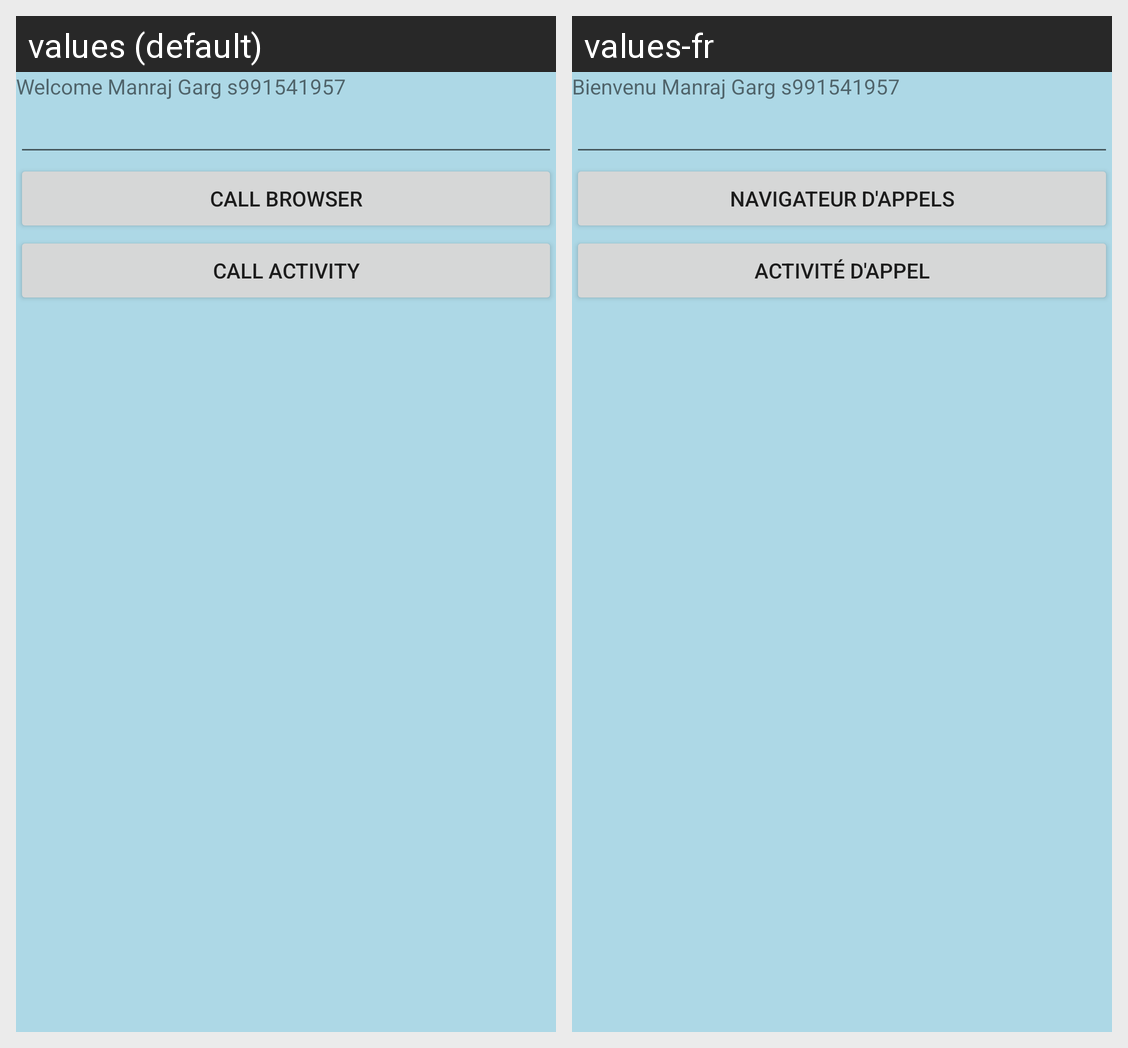

Translations of the strings shown on this Android screen, per locale in the grid:
Android screen res/layout/activity_main.xml rendered under 2 locales, left to right: values (default), values-fr. Device: Nexus 5 (rendered at 1080×1920; each locale shown at half size, 540×960, under a caption strip naming it); theme Theme.ManrajLab1.
Strings drawn on this screen, with the default value and each locale's value (text and hints the layout hard-codes, and strings that could not be matched under every locale, appear in the picture but are not listed):

label_main
  values: Welcome Manraj Garg s991541957
  values-fr: Bienvenu Manraj Garg s991541957

call_browser
  values: Call Browser
  values-fr: Navigateur d'appels

call_activity
  values: Call Activity
  values-fr: Activité d'appel
